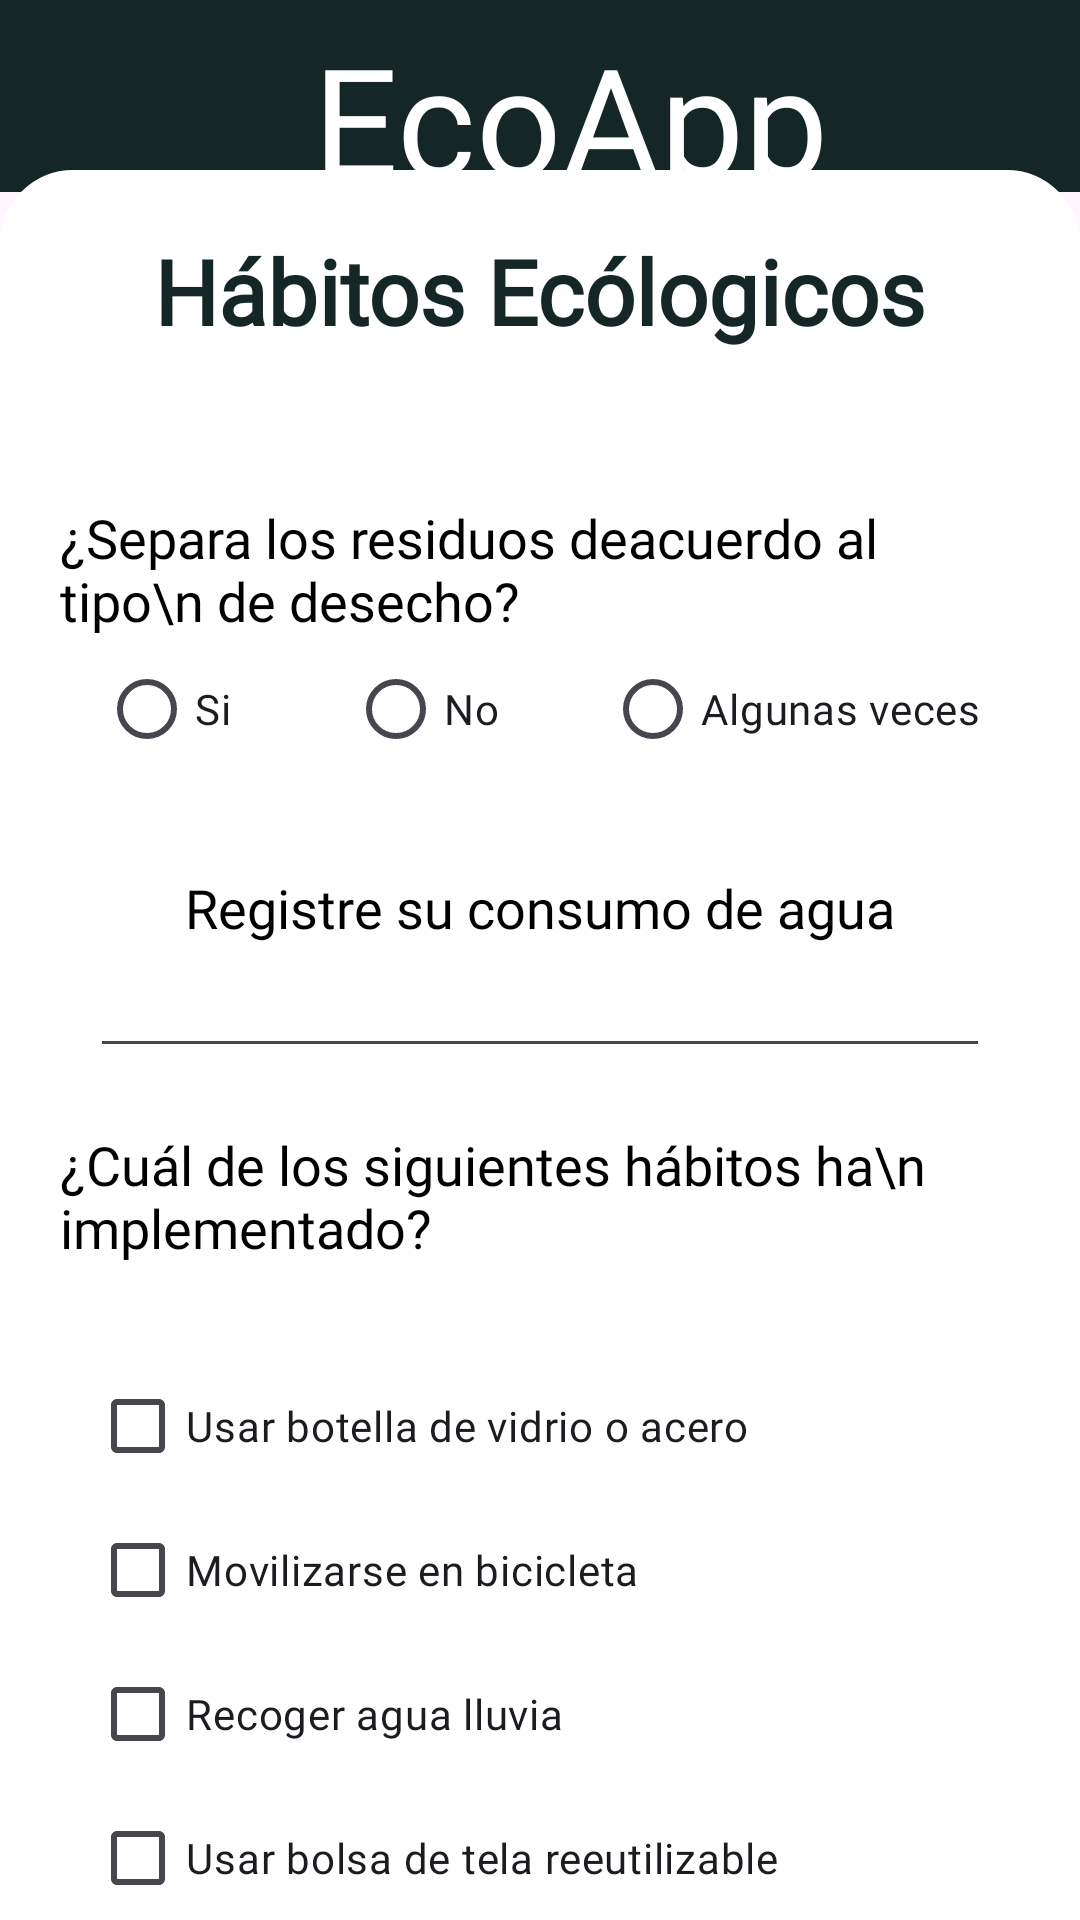

Layout XML and referenced resources for this Android screen:
<!-- AndroidManifest.xml: application theme Theme.EcoAppResponsive -->
<!-- res/layout/activity_formulario.xml -->
<?xml version="1.0" encoding="utf-8"?>
<androidx.constraintlayout.widget.ConstraintLayout xmlns:android="http://schemas.android.com/apk/res/android"
    xmlns:app="http://schemas.android.com/apk/res-auto"
    xmlns:tools="http://schemas.android.com/tools"
    android:id="@+id/main"
    android:layout_width="match_parent"
    android:layout_height="match_parent"
    tools:context=".Formulario"
    android:background="@drawable/fondoforms">

    <androidx.appcompat.widget.Toolbar
        android:id="@+id/toolbar2"
        android:layout_width="match_parent"
        android:layout_height="wrap_content"
        android:background="@color/darkgreen"
        android:minHeight="?attr/actionBarSize"
        android:theme="?attr/actionBarTheme"
        app:layout_constraintEnd_toEndOf="parent"
        app:layout_constraintHorizontal_bias="0.0"
        app:layout_constraintStart_toStartOf="parent"
        app:layout_constraintTop_toTopOf="parent" />

    <TextView
        android:id="@+id/header_titulo"
        android:layout_width="wrap_content"
        android:layout_height="wrap_content"
        android:layout_gravity="center_horizontal"
        android:layout_marginTop="6dp"
        android:fontFamily="@font/nordicalternativeregular"
        android:text="EcoApp"
        android:textColor="@color/white"
        android:textSize="50sp"
        app:layout_constraintEnd_toEndOf="parent"
        app:layout_constraintHorizontal_bias="0.554"
        app:layout_constraintStart_toStartOf="@+id/toolbar2"
        app:layout_constraintTop_toTopOf="parent" />

    <ImageButton
        android:id="@+id/btnatras"
        android:layout_width="30dp"
        android:layout_height="30dp"
        android:layout_marginTop="16dp"
        android:backgroundTint="@color/darkgreen"
        app:layout_constraintEnd_toEndOf="parent"
        app:layout_constraintHorizontal_bias="0.07"
        app:layout_constraintStart_toStartOf="parent"
        app:layout_constraintTop_toTopOf="parent"
        app:srcCompat="@drawable/btnback2_foreground" />


    <LinearLayout
        android:id="@+id/linearLayout3"
        android:layout_width="wrap_content"
        android:layout_height="wrap_content"
        android:background="@drawable/rounded_corner"
        android:gravity="center"
        android:orientation="vertical"
        android:padding="20dp"
        app:layout_constraintBottom_toBottomOf="parent"
        app:layout_constraintEnd_toEndOf="parent"
        app:layout_constraintHorizontal_bias="0.492"
        app:layout_constraintStart_toStartOf="parent"
        app:layout_constraintTop_toBottomOf="@+id/toolbar2"
        app:layout_constraintVertical_bias="0.248">

        <TextView
            android:id="@+id/textView3"
            android:layout_width="wrap_content"
            android:layout_height="wrap_content"
            android:layout_marginBottom="50dp"
            android:autoSizeTextType="uniform"
            android:fontFamily="@font/serifregular"
            android:text="Hábitos Ecólogicos"
            android:textColor="@color/darkgreen"
            android:textSize="30dp"
            android:textStyle="bold" />

        <TextView
            android:id="@+id/textView4"
            android:layout_width="wrap_content"
            android:layout_height="wrap_content"
            android:autoSizeTextType="uniform"
            android:fontFamily="@font/serifregular"
            android:text="¿Separa los residuos deacuerdo al tipo\n de desecho?"
            android:textColor="@color/black"
            android:textSize="18dp" />

        <RadioGroup
            android:id="@+id/radioGroup"
            android:layout_width="wrap_content"
            android:layout_height="wrap_content"
            android:layout_marginBottom="30dp"
            android:orientation="horizontal">

            <RadioButton
                android:id="@+id/radioButton2"
                android:layout_width="match_parent"
                android:layout_height="wrap_content"
                android:layout_marginEnd="35dp"
                android:fontFamily="@font/serifregular"
                android:text="Si" />

            <RadioButton
                android:id="@+id/radioButton4"
                android:layout_width="wrap_content"
                android:layout_height="wrap_content"
                android:layout_marginEnd="35dp"
                android:layout_weight="1"
                android:fontFamily="@font/serifregular"
                android:text="No" />

            <RadioButton
                android:id="@+id/radioButton5"
                android:layout_width="wrap_content"
                android:layout_height="wrap_content"
                android:layout_weight="1"
                android:fontFamily="@font/serifregular"
                android:text="Algunas veces" />

        </RadioGroup>

        <TextView
            android:id="@+id/textView5"
            android:layout_width="wrap_content"
            android:layout_height="wrap_content"
            android:fontFamily="@font/serifregular"
            android:text="Registre su consumo de agua"
            android:textColor="@color/black"
            android:textSize="18dp" />

        <EditText
            android:id="@+id/editRegistro"
            android:layout_width="300dp"
            android:layout_height="wrap_content"
            android:layout_marginBottom="20dp"
            android:ems="10"
            android:inputType="number" />

        <TextView
            android:id="@+id/textView6"
            android:layout_width="wrap_content"
            android:layout_height="wrap_content"
            android:layout_marginBottom="30dp"
            android:fontFamily="@font/serifregular"
            android:text="¿Cuál de los siguientes hábitos ha\n implementado?"
            android:textColor="@color/black"
            android:textSize="18dp" />

        <CheckBox
            android:id="@+id/checkBox"
            android:layout_width="wrap_content"
            android:layout_height="wrap_content"
            android:layout_gravity="left"
            android:layout_marginStart="10dp"
            android:fontFamily="@font/serifregular"
            android:text="Usar botella de vidrio o acero" />

        <CheckBox
            android:id="@+id/checkBox3"
            android:layout_width="wrap_content"
            android:layout_height="wrap_content"
            android:layout_gravity="left"
            android:layout_marginStart="10dp"
            android:fontFamily="@font/serifregular"
            android:text="Movilizarse en bicicleta" />

        <CheckBox
            android:id="@+id/checkBox4"
            android:layout_width="wrap_content"
            android:layout_height="wrap_content"
            android:layout_gravity="left"
            android:layout_marginStart="10dp"
            android:fontFamily="@font/serifregular"
            android:text="Recoger agua lluvia" />

        <CheckBox
            android:id="@+id/checkBox2"
            android:layout_width="wrap_content"
            android:layout_height="wrap_content"
            android:layout_gravity="left"
            android:layout_marginStart="10dp"
            android:fontFamily="@font/serifregular"
            android:text="Usar bolsa de tela reeutilizable" />
    </LinearLayout>

    <Button
        android:id="@+id/btnenviar"
        android:layout_width="wrap_content"
        android:layout_height="wrap_content"
        android:layout_marginTop="20dp"
        android:layout_marginBottom="92dp"
        android:autoSizeTextType="uniform"
        android:backgroundTint="@color/darkgreen"
        android:fontFamily="@font/serifdisplayregular"
        android:text="Finalizar"
        android:textColor="@color/white"
        android:textSize="20dp"
        app:layout_constraintBottom_toBottomOf="parent"
        app:layout_constraintEnd_toEndOf="parent"
        app:layout_constraintHorizontal_bias="0.498"
        app:layout_constraintStart_toStartOf="parent"
        app:layout_constraintTop_toBottomOf="@+id/linearLayout3" />


</androidx.constraintlayout.widget.ConstraintLayout>
<!-- resources referenced by this layout -->
<resources>
  <color name="black">#FF000000</color>
  <color name="darkgreen">#142626</color>
  <color name="white">#FFFFFFFF</color>
  <!-- drawable rounded_corner (drawable) -->
  <?xml version="1.0" encoding="utf-8"?>
  <shape xmlns:android="http://schemas.android.com/apk/res/android" android:shape="rectangle">
  
      <corners android:radius="24dp"></corners>
      <stroke android:width="1dp" android:color="@color/white"></stroke>
      <solid android:color="@color/white"></solid>
      <padding android:bottom="18dp" android:left="18dp" android:right="18dp" android:top="18dp"></padding>
  
  
  </shape>
  <style name="Theme.EcoAppResponsive" parent="Base.Theme.EcoAppResponsive" />
  <style name="Base.Theme.EcoAppResponsive" parent="Theme.Material3.DayNight.NoActionBar">
          
          
      </style>
</resources>
